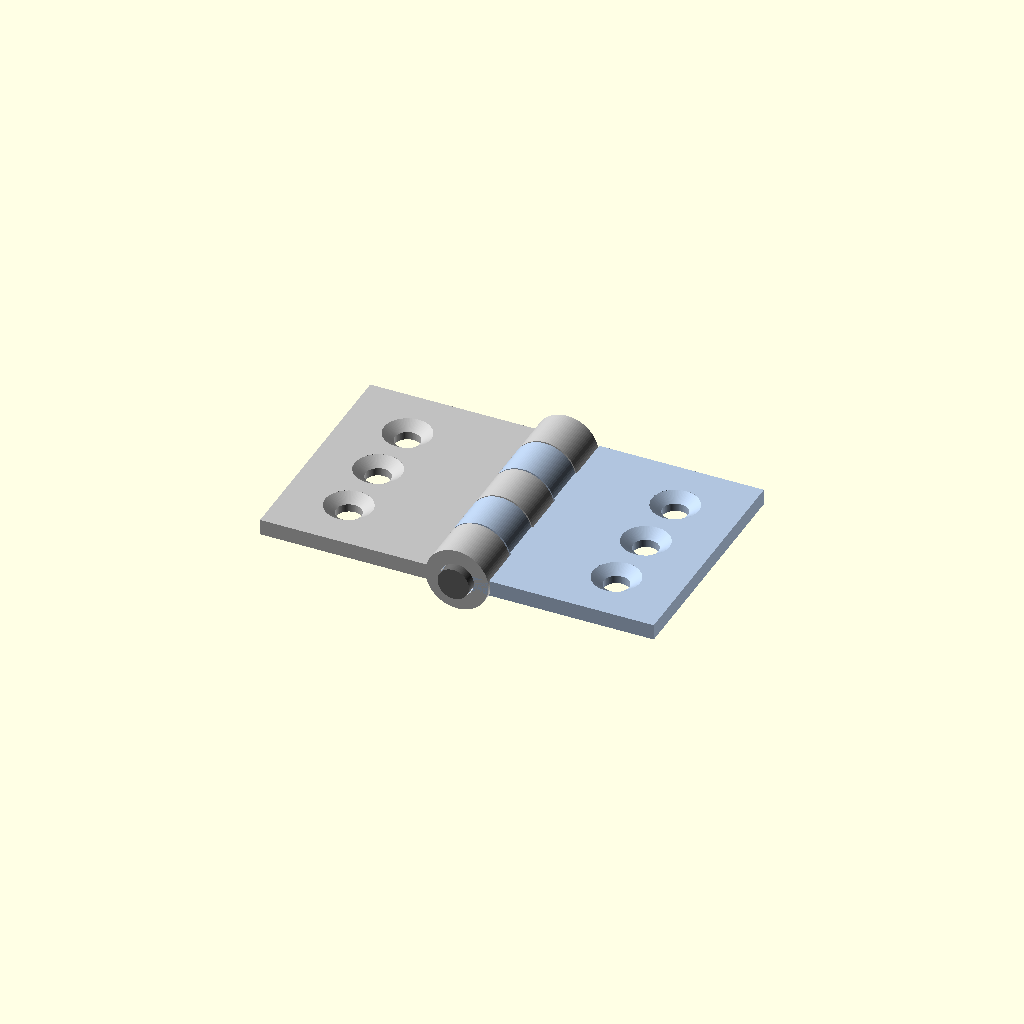
Cell 1: rendered with the file's own defaults.
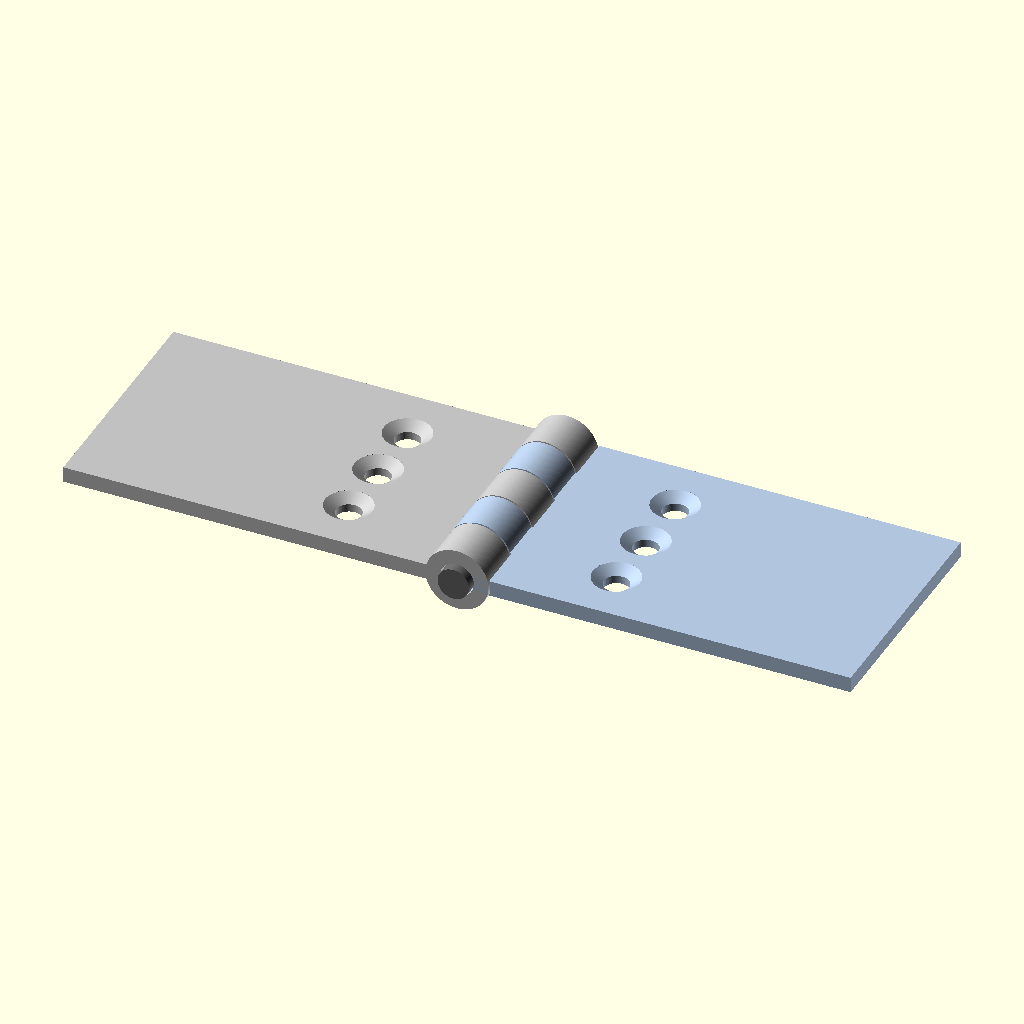
Cell 2: the same model with leaf_w = 50.
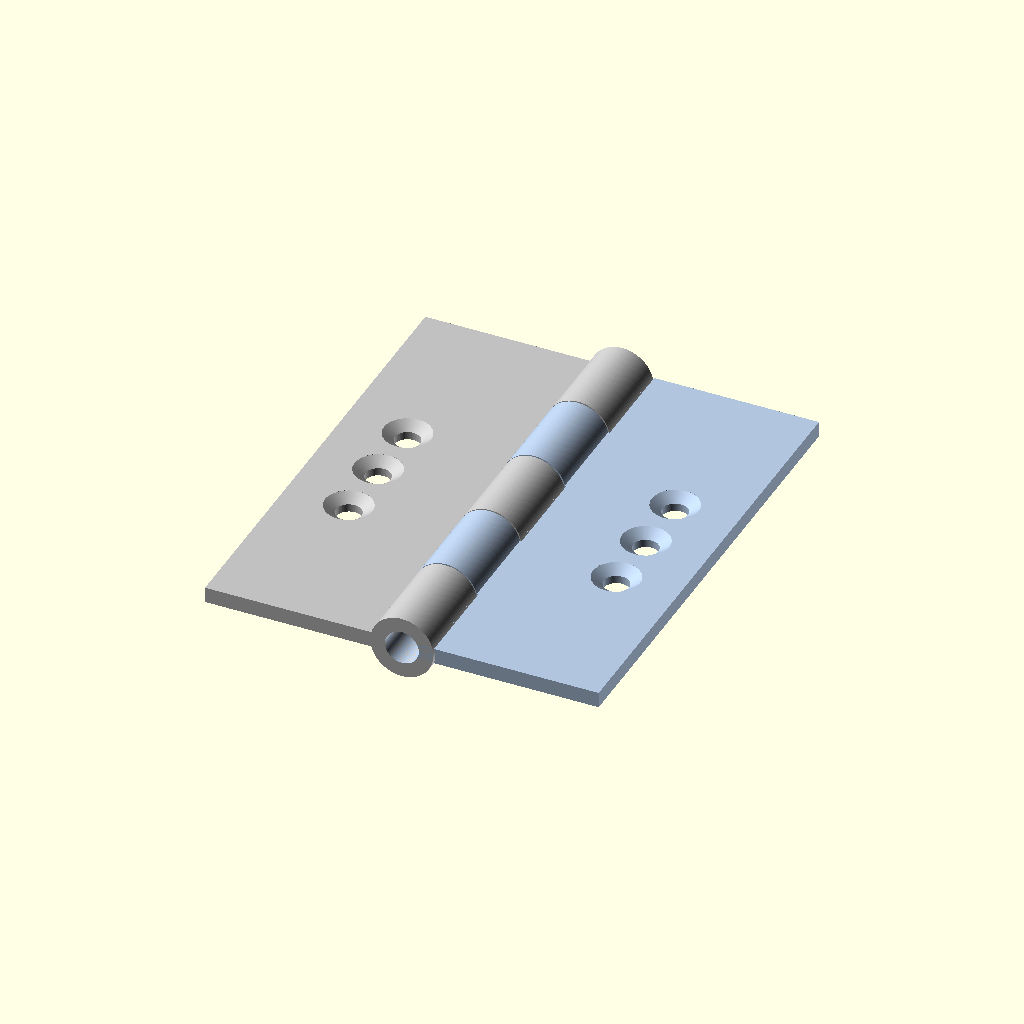
Cell 3: the same model with leaf_l = 60.
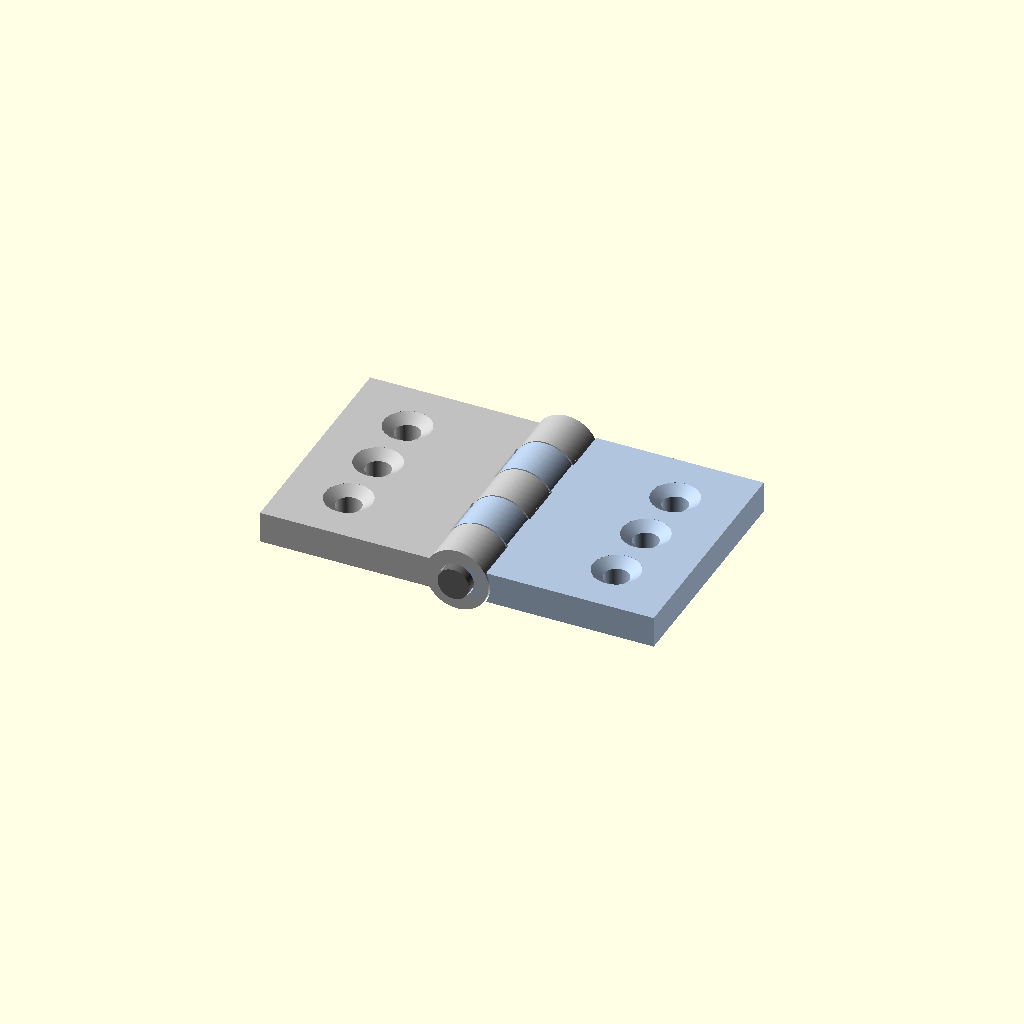
Cell 4 — leaf_t set to 4, the other parameters unchanged.
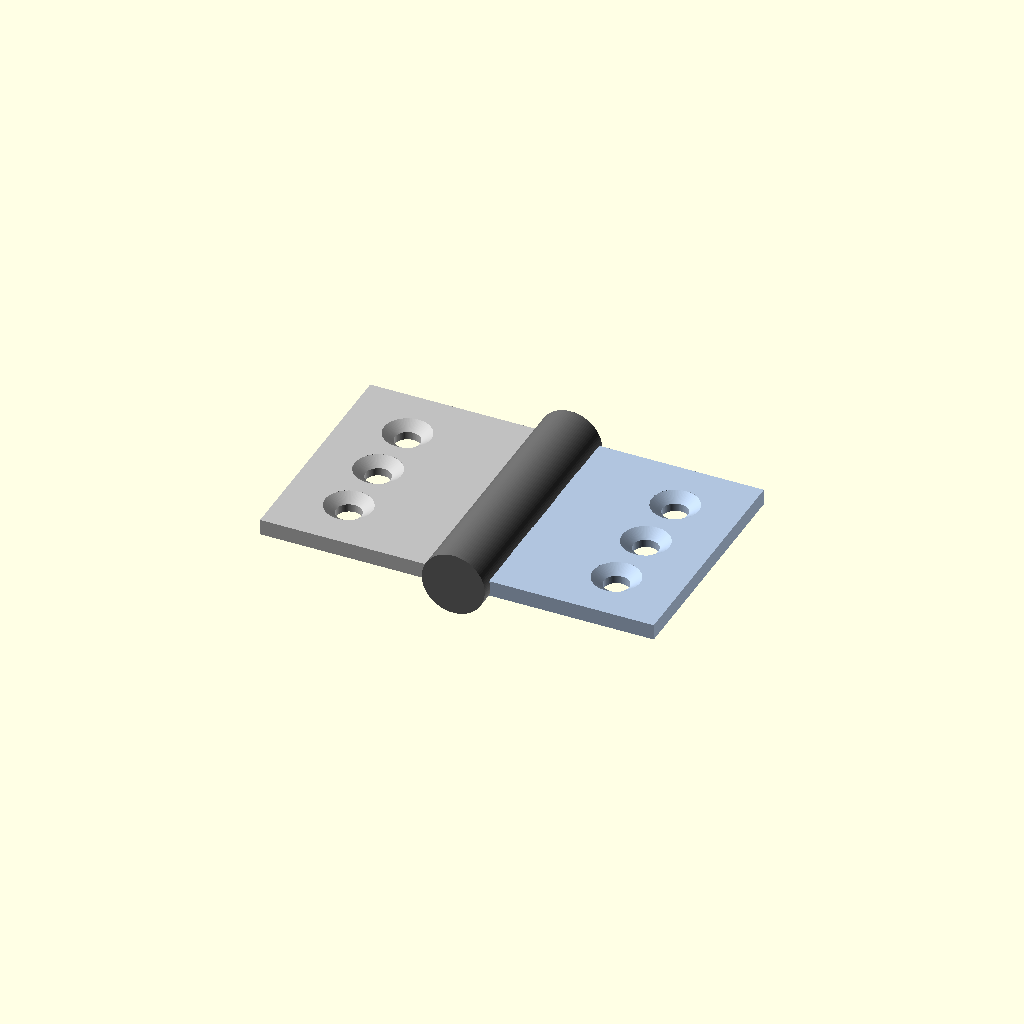
Cell 5: the same model with pin_d = 8.
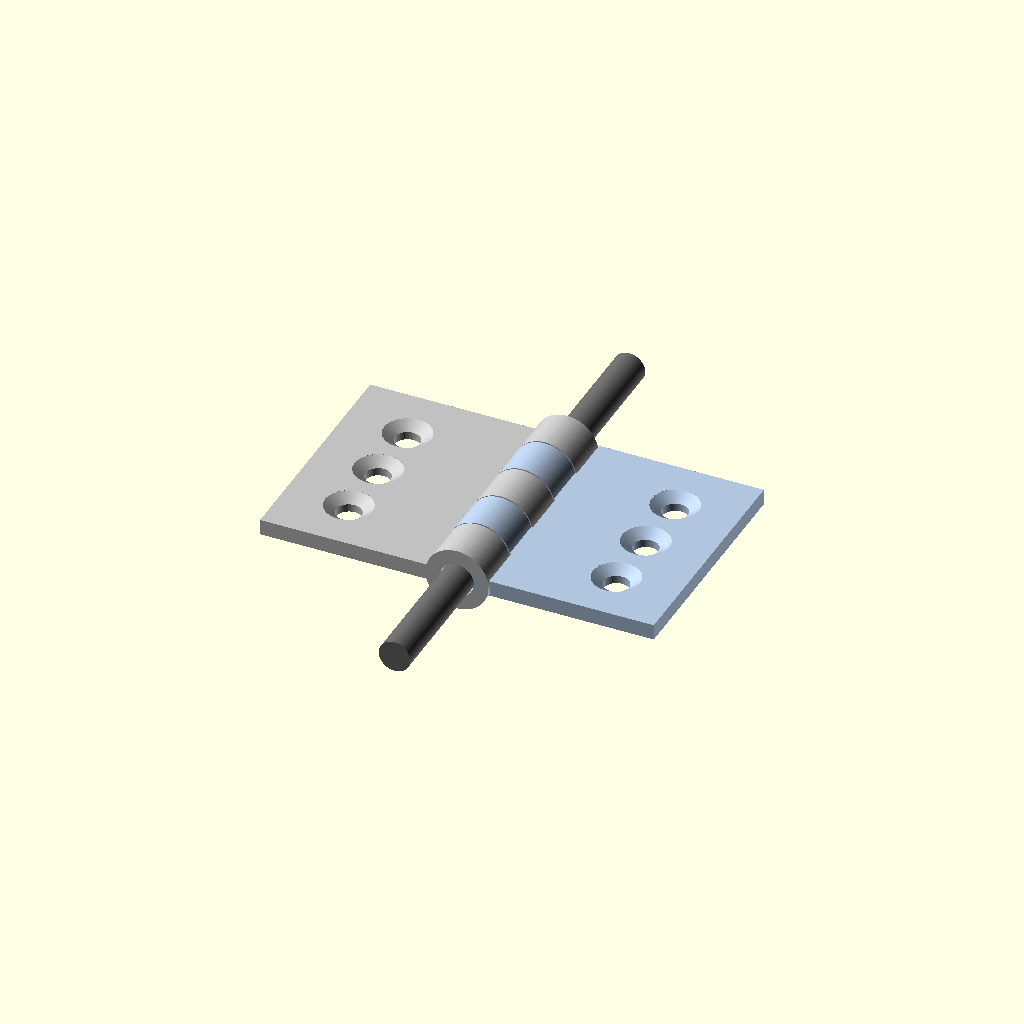
Cell 6: pin_len = 64 (everything else at default).
All cells are drawn from one camera (rotation 55°, 0°, 25°, orthographic, colour scheme Cornfield), so only the parameter changes between them.
OpenSCAD source file results/tier-3-butt-hinge/bare_claude-opus-5-d2bbbca318da-2026-09-05T12-51-58-599Z/final.scad:
// =====================================================
//  家具用 小型バット蝶番 (butt hinge)  -- 180°開いた状態
//  ・左板 (x<0) / 右板 (x>0) / ピン軸 (Y軸上)
// =====================================================

$fn = 96;

// ---------------- パラメータ ----------------
leaf_w   = 25;              // 板の横幅（開く方向）
leaf_l   = 30;              // 板の縦（ヒンジ軸方向）
leaf_t   = 2;               // 板厚

pin_d    = 4;               // ピン軸径
pin_len  = 32;              // ピン軸長（両端 1mm ずつ突出）

knu_od   = 8;               // knuckle 外径
pin_clr  = 0.3;             // ピンとのクリアランス
knu_id   = pin_d + pin_clr; // 4.6mm 穴

seg      = leaf_l / 5;      // 6mm × 5 等分
ax_gap   = 0.1;             // knuckle 軸方向クリアランス（片側）
rad_clr  = 0.2;             // 相手 knuckle 逃げの半径クリアランス

left_segs  = [0, 2, 4];     // 左板: 外側2個 + 中央1個
right_segs = [1, 3];        // 右板: 中間2個

screw_pitch = 8;            // ネジ穴ピッチ（Y方向）
screw_d     = 3.2;          // 貫通穴径
cs_d        = 6;            // 皿穴径
cs_depth    = 1;            // 皿深さ
screw_x     = 17;           // ピン軸からのネジ穴距離

eps = 0.01;

// ---------------- ヘルパ ----------------
// Y 軸方向の円柱（y0 -> y1）
module ycyl(d, y0, y1) {
    translate([0, y0, 0])
        rotate([-90, 0, 0])
            cylinder(d = d, h = y1 - y0);
}

function seg_y0(i) = -leaf_l/2 + i * seg;
function seg_y1(i) = -leaf_l/2 + (i + 1) * seg;

// M3 皿穴（+Z 面が表）
module countersunk_hole() {
    // 貫通穴
    translate([0, 0, -leaf_t/2 - 1])
        cylinder(d = screw_d, h = leaf_t + 2);
    // テーパ（表面 φ6 → 深さ1で φ3.2）
    translate([0, 0, leaf_t/2 - cs_depth])
        cylinder(d1 = screw_d, d2 = cs_d, h = cs_depth + eps);
    // 表面より上の逃げ
    translate([0, 0, leaf_t/2 - eps])
        cylinder(d = cs_d, h = 1);
}

// ---------------- 板本体（-X 方向に伸びる基本形） ----------------
module hinge_leaf(my_segs, other_segs) {
    difference() {
        union() {
            // 平板
            translate([-leaf_w, -leaf_l/2, -leaf_t/2])
                cube([leaf_w, leaf_l, leaf_t]);
            // 自分の knuckle
            for (i = my_segs)
                ycyl(knu_od, seg_y0(i), seg_y1(i));
        }

        // 相手 knuckle の逃げ（軸方向・半径方向クリアランス込み）
        for (i = other_segs)
            ycyl(knu_od + 2 * rad_clr,
                 seg_y0(i) - ax_gap,
                 seg_y1(i) + ax_gap);

        // ピン穴（全長貫通）
        ycyl(knu_id, -leaf_l, leaf_l);

        // M3 皿穴 ×3
        for (k = [-1, 0, 1])
            translate([-screw_x, k * screw_pitch, 0])
                countersunk_hole();
    }
}

// ---------------- 各パーツ ----------------
module left_leaf() {
    color("Silver")
        hinge_leaf(left_segs, right_segs);
}

module right_leaf() {
    color("LightSteelBlue")
        mirror([1, 0, 0])
            hinge_leaf(right_segs, left_segs);
}

module hinge_pin() {
    color("DimGray")
        ycyl(pin_d, -pin_len/2, pin_len/2);
}

// ---------------- 組み立て（180° 開） ----------------
module butt_hinge() {
    left_leaf();
    right_leaf();
    hinge_pin();
}

butt_hinge();
Parameter table extracted from the source (name, type, default, range or options):
leaf_w: number, default 25
leaf_l: number, default 30
leaf_t: number, default 2
pin_d: number, default 4
pin_len: number, default 32
knu_od: number, default 8
pin_clr: number, default 0.3
ax_gap: number, default 0.1
rad_clr: number, default 0.2
left_segs: vector, default [0, 2, 4]
right_segs: vector, default [1, 3]
screw_pitch: number, default 8
screw_d: number, default 3.2
cs_d: number, default 6
cs_depth: number, default 1
screw_x: number, default 17
eps: number, default 0.01
